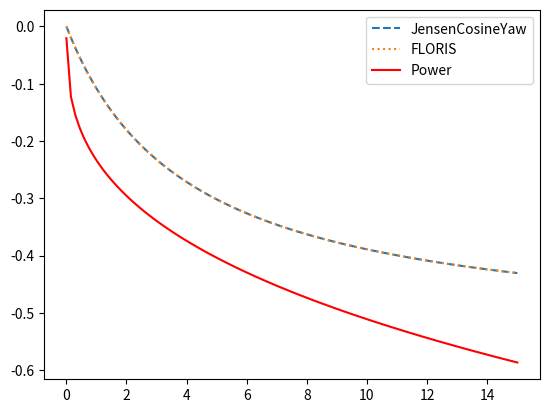

Here is the Python script that generated this plot:
import numpy as np
from scipy.integrate import quad
import matplotlib.pyplot as plt


def approx(x, wake_spread, yaw, Ct, Rd):

    # calculate initial wake angle
    initial_wake_angle = 3.0*np.pi/180. + 0.5*Ct*np.sin(yaw)*np.cos(yaw)**2

    # calculate distance from wake cone apex to wake producing turbine
    x1 = Rd/np.tan(wake_spread)

    x += x1

    # calculate wake offset due to yaw
    # deltaY = initial_wake_angle*((x**3)/(x1**2) - 4.*(x**2)/x1 + 6.*x - 3.*x1)
    deltaY = -initial_wake_angle*(x1**2)/x + x1*initial_wake_angle

    return deltaY + 4.5


def exact(x, wake_spread, yaw, Ct, Rd, a=0, burton_correction=False):

    def exact_func(x, wake_spread, yaw, Ct, Rd, a=0, burton_correction=False):
        if burton_correction:
            kappa0 = yaw
            initial_wake_angle = (0.6*a + 1)*kappa0
        else:
            initial_wake_angle = 0.5*Ct*np.sin(yaw)*np.cos(yaw)**2
        x1 = Rd/np.tan(wake_spread)
        x += x1
        wake_angle = initial_wake_angle*(x1/x)**2
        return np.tan(wake_angle)

    deltaY, _ = quad(exact_func, 0.0, x, args=(wake_spread, yaw, Ct, Rd, a, burton_correction))

    return deltaY


def floris(x, wake_spread, yaw, Ct, Rd):

    D = 2.*Rd
    initial_wake_angle = 0.5*Ct*np.sin(yaw)*np.cos(yaw)**2
    x1 = Rd/np.tan(wake_spread)
    kd = (D-1.)/x1

    deltaY = 15.*(2.*kd*x/D + 1.)**4
    deltaY += initial_wake_angle**2
    deltaY /= (30.*kd/D)*(2.*kd*x/D + 1.)**5
    deltaY -= D*(15. + initial_wake_angle**2)/(30.*kd)
    deltaY *= initial_wake_angle

    return deltaY


def ypower(x, m, n, nu, w, yaw, Ct, Rd):
    """

    :param x:
    :param m: assumes m < 0.5
    :param n:
    :param nu:
    :param w:
    :param yaw:
    :param Ct:
    :param Rd:
    :return:
    """
    if m >= 0.5:
        raise ValueError('m must be less than 0.5')

    D = 2.*Rd
    w *= D
    xi = 0.5*Ct*np.power(np.cos(yaw), 2)*np.sin(yaw)
    deltay = -xi*(np.power(x, -2.*m+1.)*np.power(D, 2.+2.*m))/((2.*m-1.)*w**2)
    return deltay

if __name__ == "__main__":


    yaw = 20.0*np.pi/180.

    Rd = 126.4/2.0

    a = 1./3.

    Ct = 4.*a*(1.-a)

    wake_spread = 7.*np.pi/180.

    # for power
    m = 0.33
    n = -0.57
    nu = 0.56
    w = 1.3

    x = np.linspace(0.1, 15.*2.*Rd, 100)

    y_approx = np.zeros_like(x)
    y_exact = np.zeros_like(x)
    y_exact_b = np.zeros_like(x)
    y_floris = np.zeros_like(x)
    y_power = np.zeros_like(x)

    for idx, x_val in enumerate(x):
        y_approx[idx] = -approx(x_val, wake_spread, yaw, Ct, Rd)
        y_exact[idx] = -exact(x_val, wake_spread, yaw, Ct, Rd)
        y_exact_b[idx] = -exact(x_val, wake_spread, yaw, Ct, Rd, a, True)
        y_floris[idx] = -exact(x_val, wake_spread, yaw, Ct, Rd)
        y_power[idx] = -ypower(x_val, m, n, nu, w, yaw, Ct, Rd)

    plt.figure()
    # plt.plot(x/(2.*Rd), y_approx/(2.*Rd))
    plt.plot(x/(2.*Rd), y_exact/(2.*Rd), '--', label='JensenCosineYaw')
    plt.plot(x/(2.*Rd), y_floris/(2.*Rd), ':', label='FLORIS')
    # plt.plot(x/(2.*Rd), y_exact_b/(2.*Rd), 'c', label='Burton')
    plt.plot(x/(2.*Rd), y_power/(2.*Rd), 'r', label='Power')
    plt.legend()
    plt.show()